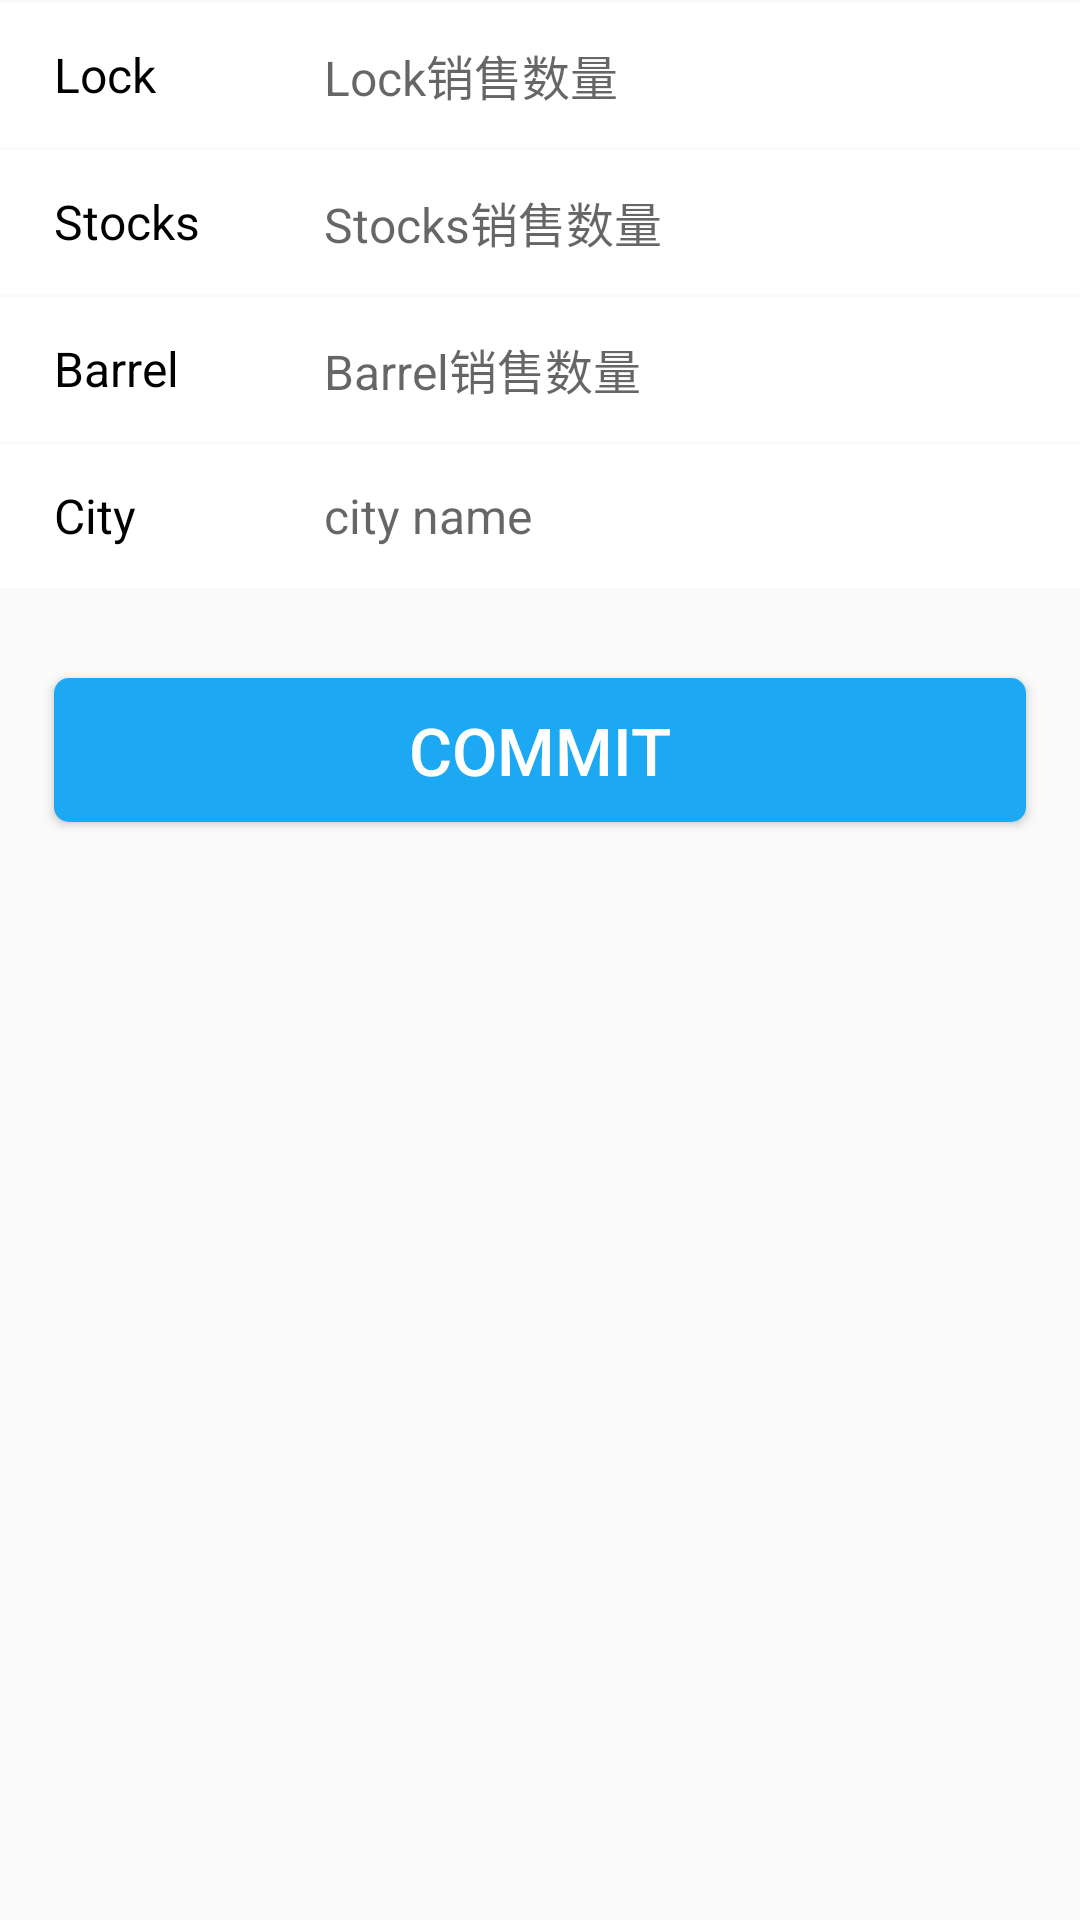

This screen was rendered from an Android layout file. Write that file and the resources it references.
<!-- AndroidManifest.xml: application theme AppTheme -->
<!-- res/layout/commission.xml -->
<?xml version="1.0" encoding="utf-8"?>
<LinearLayout xmlns:android="http://schemas.android.com/apk/res/android"
    xmlns:app="http://schemas.android.com/apk/res-auto"
    xmlns:tools="http://schemas.android.com/tools"
    android:layout_width="match_parent"
    android:layout_height="match_parent"
    android:orientation="vertical"
    tools:context="com.commission.CommissionActivity">


    <LinearLayout
        android:orientation="horizontal"
        android:layout_width="match_parent"
        android:layout_height="@dimen/column_height"
        android:layout_gravity="right"
        android:layout_marginTop="1dp"
        android:background="#FFFFFF" >

        <TextView
            android:layout_width="0dp"
            android:layout_height="match_parent"
            android:text="Lock"
            android:layout_weight="3"
            android:paddingLeft="@dimen/padding_end"
            android:textSize="@dimen/other_size"
            android:gravity="center_vertical"
            android:textColor="@android:color/black" />

        <EditText
            android:layout_weight="7"
            android:layout_width="0dp"
            android:layout_height="match_parent"
            android:hint="Lock销售数量"
            android:textSize="@dimen/other_size"
            android:gravity="center_vertical"
            android:background="#FFFFFF"
            android:textColor="@android:color/black"
            android:id="@+id/lnum"
            android:inputType="number|numberSigned"
            android:numeric="integer" />
    </LinearLayout>

    <LinearLayout
        android:orientation="horizontal"
        android:layout_width="match_parent"
        android:layout_height="@dimen/column_height"
        android:layout_gravity="right"
        android:layout_marginTop="1dp"
        android:background="#FFFFFF" >

        <TextView
            android:layout_width="0dp"
            android:layout_height="match_parent"
            android:text="Stocks"
            android:layout_weight="3"
            android:paddingLeft="@dimen/padding_end"
            android:textSize="@dimen/other_size"
            android:gravity="center_vertical"
            android:textColor="@android:color/black" />

        <EditText
            android:layout_weight="7"
            android:layout_width="0dp"
            android:layout_height="match_parent"
            android:hint="Stocks销售数量"
            android:textSize="@dimen/other_size"
            android:gravity="center_vertical"
            android:background="#FFFFFF"
            android:textColor="@android:color/black"
            android:id="@+id/snum"
            android:numeric="integer"
            android:inputType="number" />
    </LinearLayout>

    <LinearLayout
        android:orientation="horizontal"
        android:layout_width="match_parent"
        android:layout_height="@dimen/column_height"
        android:layout_gravity="right"
        android:layout_marginTop="1dp"
        android:background="#FFFFFF" >

        <TextView
            android:layout_weight="3"
            android:layout_width="0dp"
            android:layout_height="match_parent"
            android:text="Barrel"
            android:gravity="center_vertical"
            android:paddingLeft="@dimen/padding_end"
            android:textSize="@dimen/other_size"
            android:textColor="@android:color/black" />

        <EditText
            android:layout_weight="7"
            android:layout_width="0dp"
            android:layout_height="match_parent"
            android:hint="Barrel销售数量"
            android:gravity="center_vertical"
            android:textSize="@dimen/other_size"
            android:background="#FFFFFF"
            android:textColor="@android:color/black"
            android:id="@+id/bnum"
            android:inputType="number"
            android:numeric="integer" />
    </LinearLayout>

    <LinearLayout
        android:orientation="horizontal"
        android:layout_width="match_parent"
        android:layout_height="@dimen/column_height"
        android:layout_gravity="right"
        android:layout_marginTop="1dp"
        android:background="#FFFFFF" >

        <TextView
            android:layout_weight="3"
            android:layout_width="0dp"
            android:layout_height="match_parent"
            android:text="City"
            android:gravity="center_vertical"
            android:paddingLeft="@dimen/padding_end"
            android:textSize="@dimen/other_size"
            android:textColor="@android:color/black" />

        <EditText
            android:layout_weight="7"
            android:layout_width="0dp"
            android:layout_height="match_parent"
            android:hint="city name"
            android:gravity="center_vertical"
            android:textSize="@dimen/other_size"
            android:background="#FFFFFF"
            android:textColor="@android:color/black"
            android:id="@+id/city"
            android:inputType="text" />
    </LinearLayout>

    <Button
        android:id="@+id/button"
        android:layout_width="match_parent"
        android:layout_height="wrap_content"
        android:text="commit"
        android:background="@drawable/round_coner"
        android:paddingLeft="10dp"
        android:paddingRight="10dp"
        android:layout_marginTop="30dp"
        android:textColor="#FFFFFF"
        android:textSize="@dimen/title_size"
        android:layout_marginLeft="@dimen/padding_end"
        android:layout_marginRight="@dimen/padding_end" />

</LinearLayout>
<!-- resources referenced by this layout -->
<resources>
  <dimen name="column_height">48dp</dimen>
  <dimen name="other_size">16sp</dimen>
  <dimen name="padding_end">18dp</dimen>
  <dimen name="title_size">22sp</dimen>
  <!-- drawable round_coner (drawable) -->
  <?xml version="1.0" encoding="utf-8"?>
  <shape xmlns:android="http://schemas.android.com/apk/res/android"
      android:shape="rectangle">
      <corners
          android:radius="5dp"/>
      <solid android:color="@color/dodger_blue" />
  
  </shape>
  <style name="AppTheme" parent="Theme.AppCompat.Light.DarkActionBar">
          
          <item name="colorPrimary">@color/dodger_blue</item>
          <item name="colorPrimaryDark">@color/dodger_blue</item>
          <item name="colorAccent">@color/colorAccent</item>
      </style>
  <color name="dodger_blue">#1CA8F2</color>
  <color name="colorAccent">#FF4081</color>
</resources>
